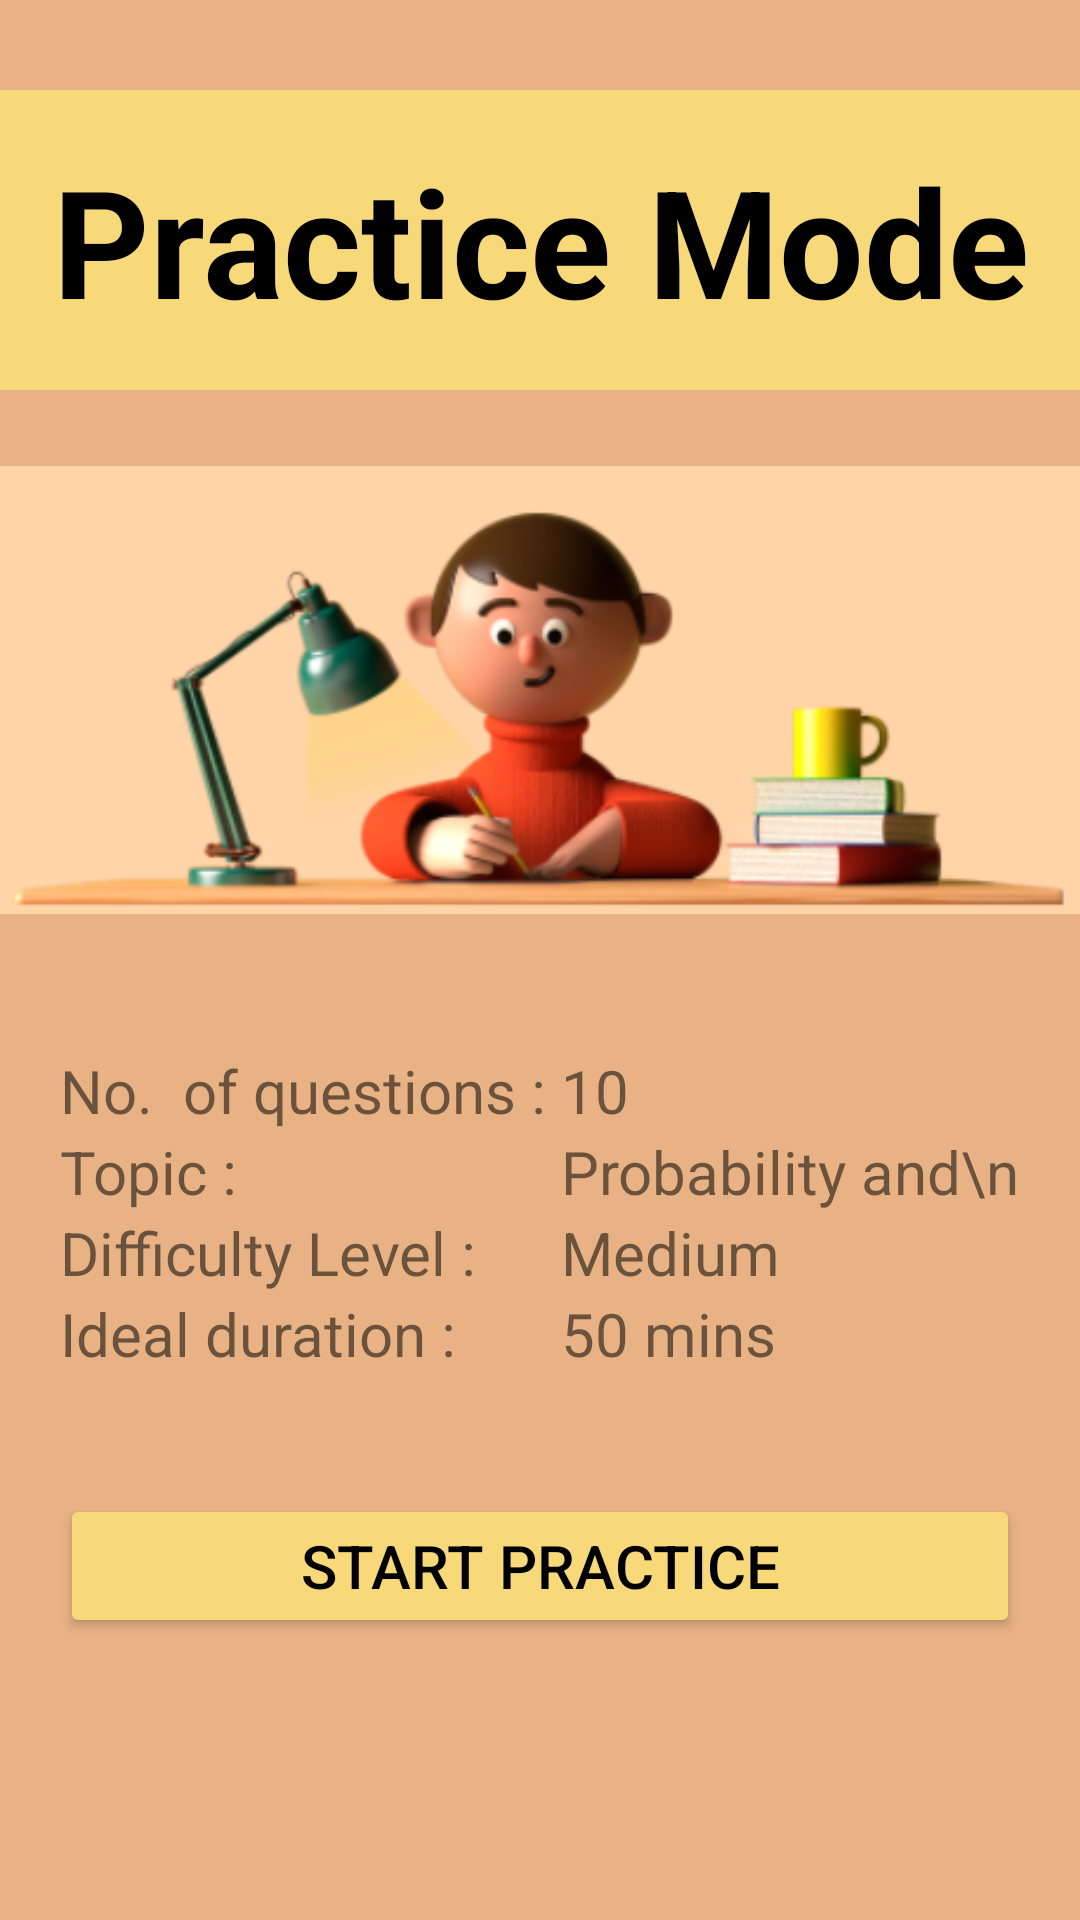

Write the Android layout XML for this screen, with the resource values it uses.
<!-- AndroidManifest.xml: application theme Theme.QuizApp -->
<!-- res/layout/activity_practice_mode_intro.xml -->
<?xml version="1.0" encoding="utf-8"?>
<LinearLayout xmlns:android="http://schemas.android.com/apk/res/android"
    xmlns:app="http://schemas.android.com/apk/res-auto"
    xmlns:tools="http://schemas.android.com/tools"
    android:layout_width="match_parent"
    android:layout_height="match_parent"
    tools:context=".PracticeModeIntro"
    android:orientation="vertical"
    android:background="@drawable/practice_intro_bg">
    <TextView
        android:layout_width="match_parent"
        android:layout_height="100dp"
        android:text="Practice Mode"
        android:textStyle="bold"
        android:textSize="50dp"
        android:gravity="center"
        android:textColor="@color/black"
        android:layout_marginTop="30dp"
        android:background="@color/cream3"/>
    <ImageView
        android:layout_width="match_parent"
        android:layout_height="200sp"
        android:src="@drawable/practice_mode_intro"/>
    <GridLayout
        android:layout_width="match_parent"
        android:layout_height="wrap_content"
        android:rowCount="3"
        android:columnCount="2"
        android:layout_margin="20dp">
        <TextView
            android:layout_width="wrap_content"
            android:layout_height="wrap_content"
            android:text="No.  of questions : "
            android:textSize="20sp"/>
        <TextView
            android:layout_width="wrap_content"
            android:layout_height="wrap_content"
            android:text="10"
            android:textSize="20sp"/>
        <TextView
            android:layout_width="wrap_content"
            android:layout_height="wrap_content"
            android:text="Topic : "
            android:textSize="20sp"/>
        <TextView
            android:layout_width="wrap_content"
            android:layout_height="wrap_content"
            android:text="Probability and\nStatistics"
            android:textSize="20sp"/>
        <TextView
            android:layout_width="wrap_content"
            android:layout_height="wrap_content"
            android:text="Difficulty Level :"
            android:textSize="20sp"/>
        <TextView
            android:layout_width="wrap_content"
            android:layout_height="wrap_content"
            android:text="Medium"
            android:textSize="20sp"/>
        <TextView
            android:layout_width="wrap_content"
            android:layout_height="wrap_content"
            android:text="Ideal duration :"
            android:textSize="20sp"/>
        <TextView
            android:layout_width="wrap_content"
            android:layout_height="wrap_content"
            android:text="50 mins"
            android:textSize="20sp"/>
    </GridLayout>
    <Button
        android:id="@+id/btnStartPractice"
        android:layout_width="match_parent"
        android:layout_height="wrap_content"
        android:text="Start Practice"
        android:layout_margin="20sp"
        android:textSize="20dp"
        android:textColor="@color/black"
        android:backgroundTint="#F8D97A"/>
</LinearLayout>
<!-- resources referenced by this layout -->
<resources>
  <color name="black">#FF000000</color>
  <color name="cream3">#F8D97A</color>
  <!-- drawable practice_intro_bg: png bitmap (drawable-v24, 1742 bytes) -->
  <!-- drawable practice_mode_intro: png bitmap (drawable-v24, 60845 bytes) -->
  <style name="Theme.QuizApp" parent="Theme.MaterialComponents.DayNight.NoActionBar">
          
          <item name="colorPrimary">@color/white</item>
          <item name="colorPrimaryVariant">@color/white</item>
          <item name="colorOnPrimary">@color/white</item>
          
          <item name="colorSecondary">@color/teal_200</item>
          <item name="colorSecondaryVariant">@color/teal_700</item>
          <item name="colorOnSecondary">@color/black</item>
          
          <item name="android:statusBarColor" tools:targetApi="l">?attr/colorPrimaryVariant</item>
          
      </style>
  <color name="white">#FFFFFFFF</color>
  <color name="teal_200">#FF03DAC5</color>
  <color name="teal_700">#FF018786</color>
</resources>
